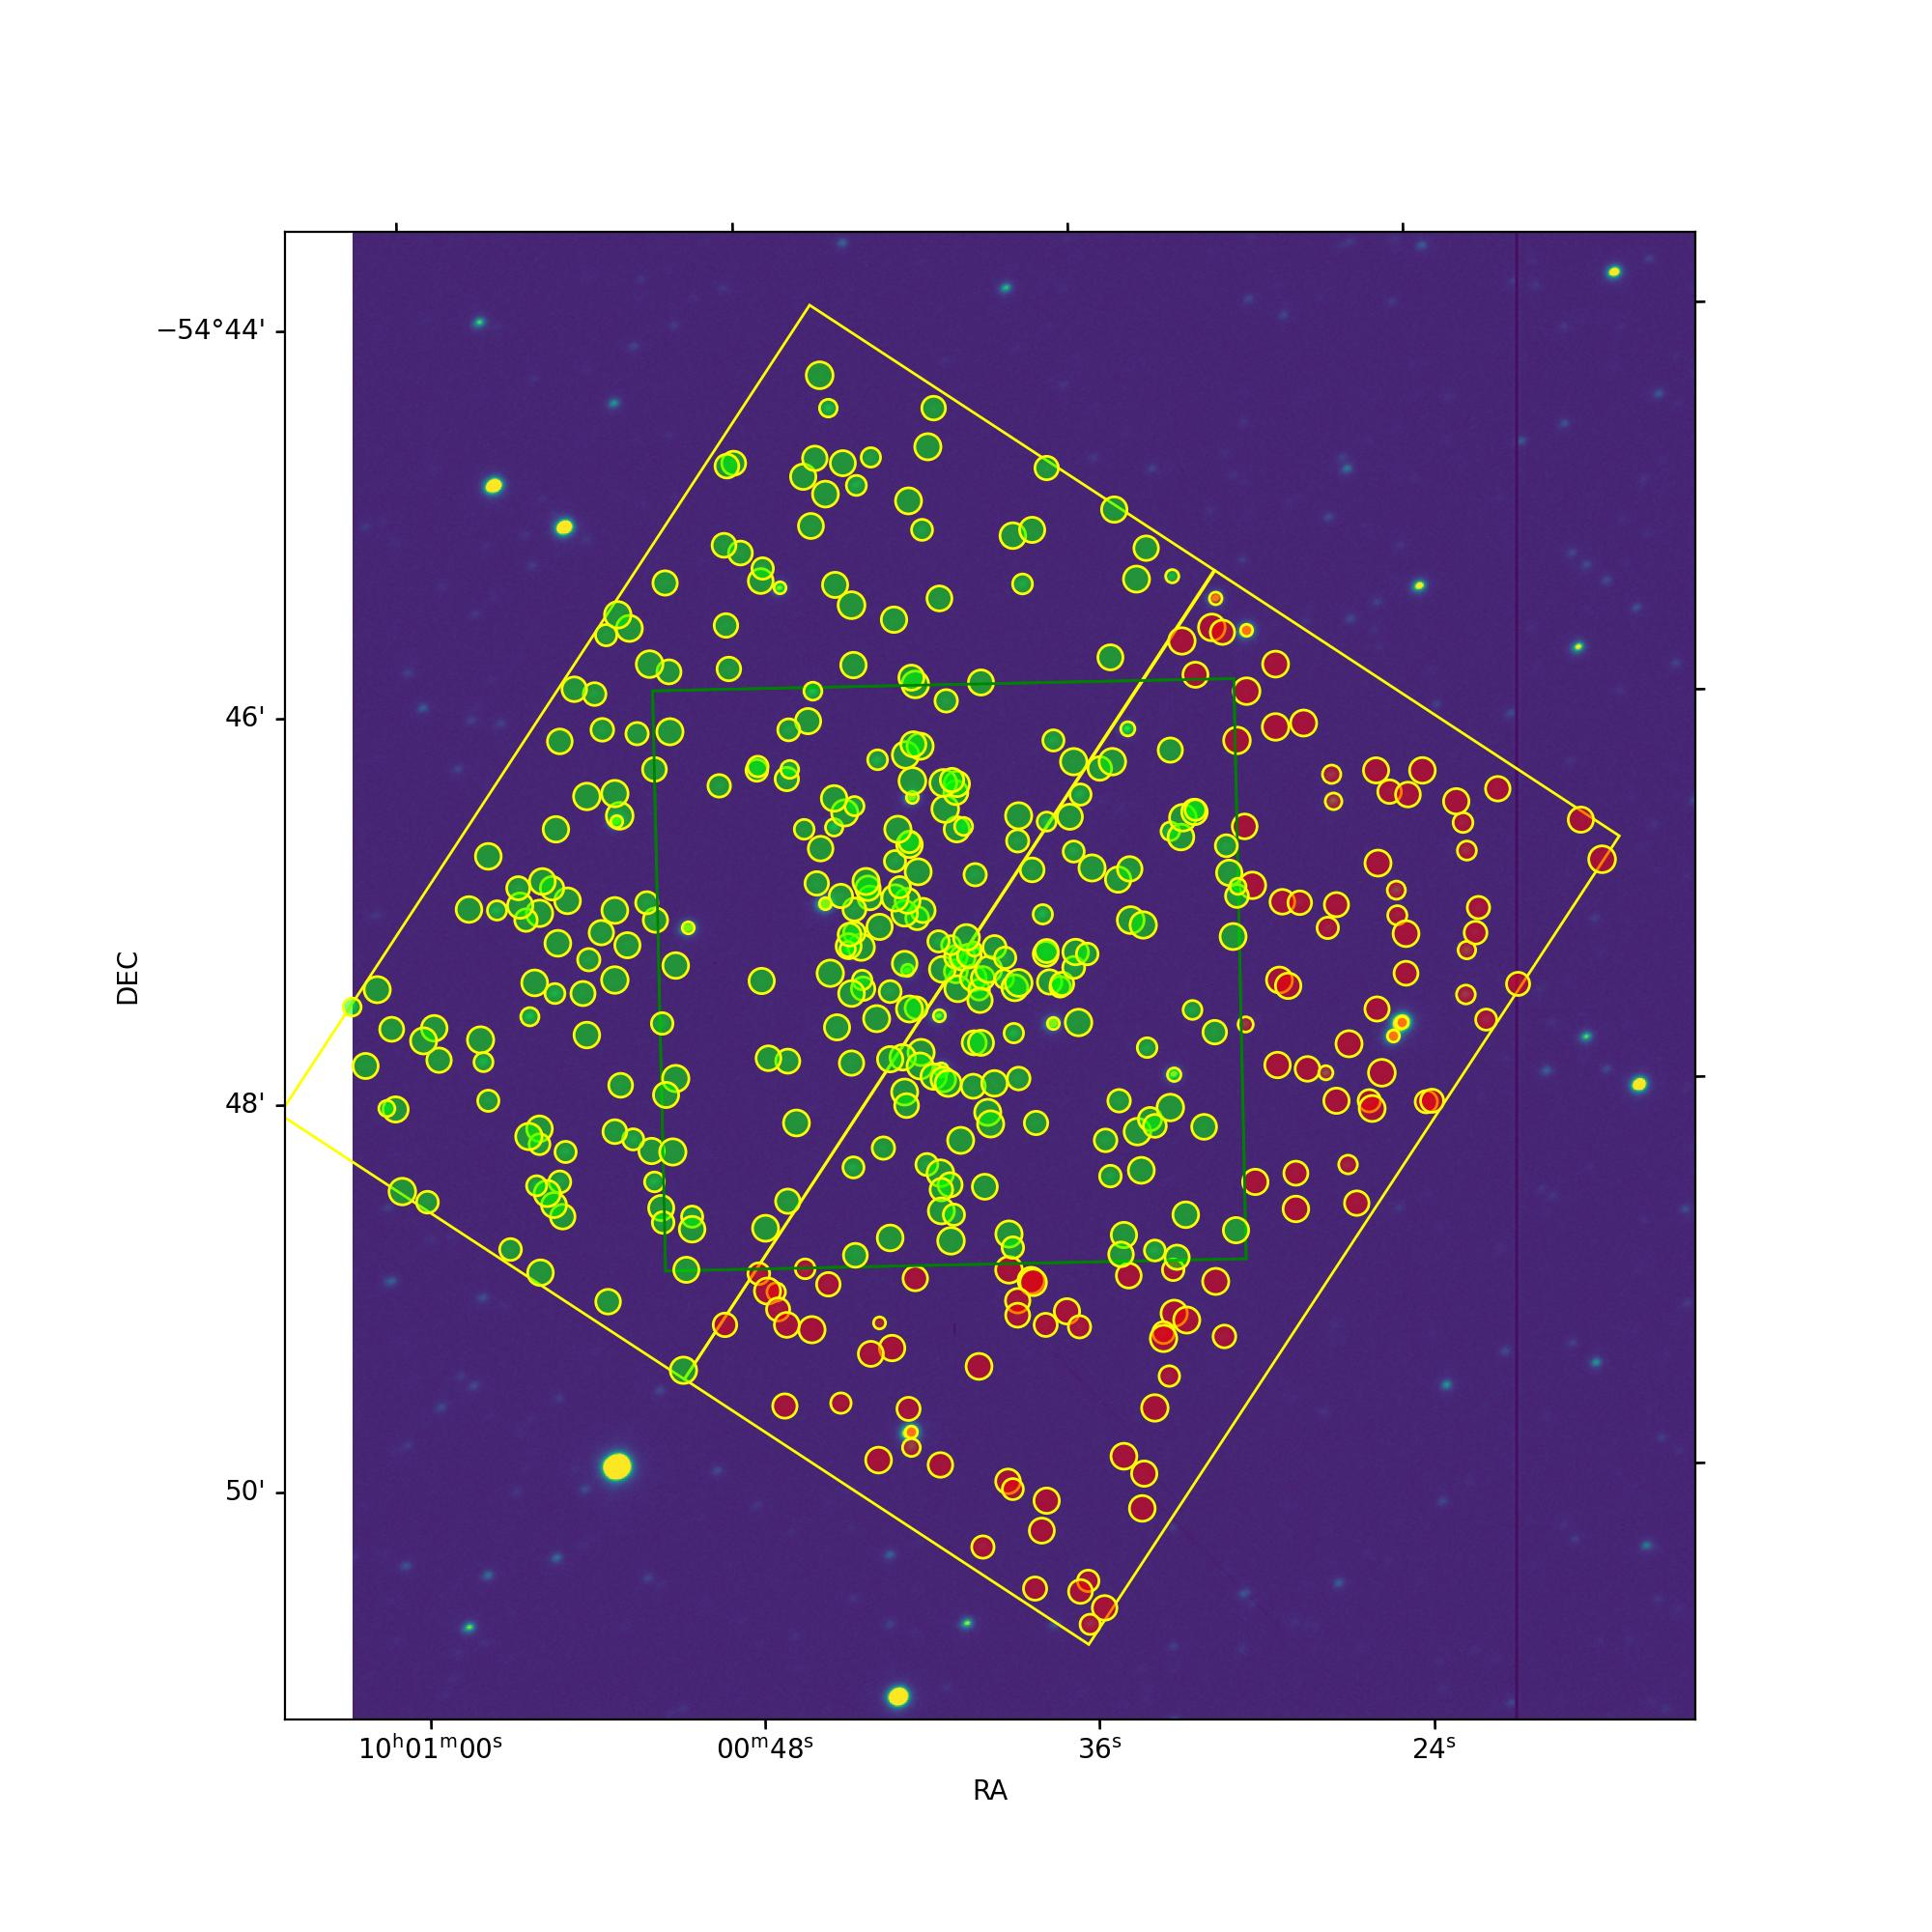

The file beside this chart, header and first rows:
, SOURCE_ID, ra_now, dec_now, phot_g_mean_mag
201, 5.260177705937371e+18, 150.2, -54.79, 10.89
646, 5.260177568498441e+18, 150.2, -54.79, 11.66
388, 5.26017774029713e+18, 150.2, -54.77, 11.85
282, 5.260177534138699e+18, 150.2, -54.78, 11.95
33, 5.260177495456252e+18, 150.2, -54.79, 11.96
34, 5.26017753413869e+18, 150.2, -54.79, 12.76
588, 5.260177327980242e+18, 150.1, -54.8, 13.33
138, 5.260177499778944e+18, 150.2, -54.8, 13.41
24, 5.260177499778947e+18, 150.2, -54.79, 13.49
801, 5.260177809016599e+18, 150.1, -54.77, 13.5
176, 5.26017752981599e+18, 150.2, -54.79, 13.77
784, 5.26017739670277e+18, 150.1, -54.78, 14.01
406, 5.260177637217917e+18, 150.2, -54.78, 14.37
632, 5.260177637217921e+18, 150.2, -54.77, 14.53
846, 5.260177637217924e+18, 150.2, -54.77, 14.54
297, 5.260177740297125e+18, 150.2, -54.78, 14.56
639, 5.260177774647568e+18, 150.1, -54.78, 14.75
56, 5.260177705937375e+18, 150.2, -54.79, 14.77
587, 5.260177327970905e+18, 150.1, -54.79, 14.84
16, 5.260177499778949e+18, 150.2, -54.79, 14.86
387, 5.260177705937382e+18, 150.2, -54.78, 14.88
433, 5.260177637217917e+18, 150.2, -54.78, 14.93
188, 5.260177705937376e+18, 150.2, -54.78, 14.99
125, 5.260177499778942e+18, 150.2, -54.8, 15.02
129, 5.260177534138692e+18, 150.2, -54.79, 15.04
475, 5.260177327980244e+18, 150.1, -54.8, 15.11
467, 5.260177637217918e+18, 150.2, -54.78, 15.14
528, 5.260177637217918e+18, 150.2, -54.77, 15.16
713, 5.260177637217923e+18, 150.2, -54.77, 15.42
187, 5.260177705937372e+18, 150.2, -54.79, 15.44
756, 5.260177770334706e+18, 150.1, -54.78, 15.47
20, 5.260177499778945e+18, 150.2, -54.79, 15.48
922, 5.260177293620498e+18, 150.1, -54.81, 15.53
494, 5.260177431059466e+18, 150.2, -54.81, 15.6
364, 5.260177705937378e+18, 150.2, -54.78, 15.6
620, 5.260177735974988e+18, 150.2, -54.77, 15.63
516, 5.260177705937381e+18, 150.1, -54.77, 15.65
943, 5.260176675145227e+18, 150.2, -54.81, 15.65
237, 5.260177534138697e+18, 150.2, -54.78, 15.65
22, 5.260177499779105e+18, 150.2, -54.79, 15.66
575, 5.26017712182197e+18, 150.2, -54.81, 15.67
155, 5.260177529816921e+18, 150.2, -54.78, 15.68
67, 5.260177701615239e+18, 150.2, -54.79, 15.72
699, 5.260177121821811e+18, 150.2, -54.81, 15.77
739, 5.260177564176226e+18, 150.2, -54.79, 15.79
622, 5.260177293623553e+18, 150.1, -54.81, 15.8
274, 5.260177534129471e+18, 150.2, -54.78, 15.81
273, 5.260177705937373e+18, 150.1, -54.79, 15.81
997, 5.260176709504967e+18, 150.2, -54.81, 15.83
703, 5.260177637208731e+18, 150.2, -54.77, 15.83
168, 5.260177534138695e+18, 150.2, -54.79, 15.84
947, 5.260177431059465e+18, 150.2, -54.82, 15.85
76, 5.260177499778949e+18, 150.2, -54.79, 15.91
807, 5.260177396699726e+18, 150.1, -54.78, 15.93
414, 5.260177121822071e+18, 150.2, -54.81, 15.93
229, 5.260177705937561e+18, 150.2, -54.79, 15.93
747, 5.260177637217923e+18, 150.2, -54.77, 15.93
299, 5.260177740297121e+18, 150.2, -54.78, 16.02
165, 5.260177740297122e+18, 150.2, -54.78, 16.06
48, 5.260177499778947e+18, 150.2, -54.79, 16.09
... 718 more rows
